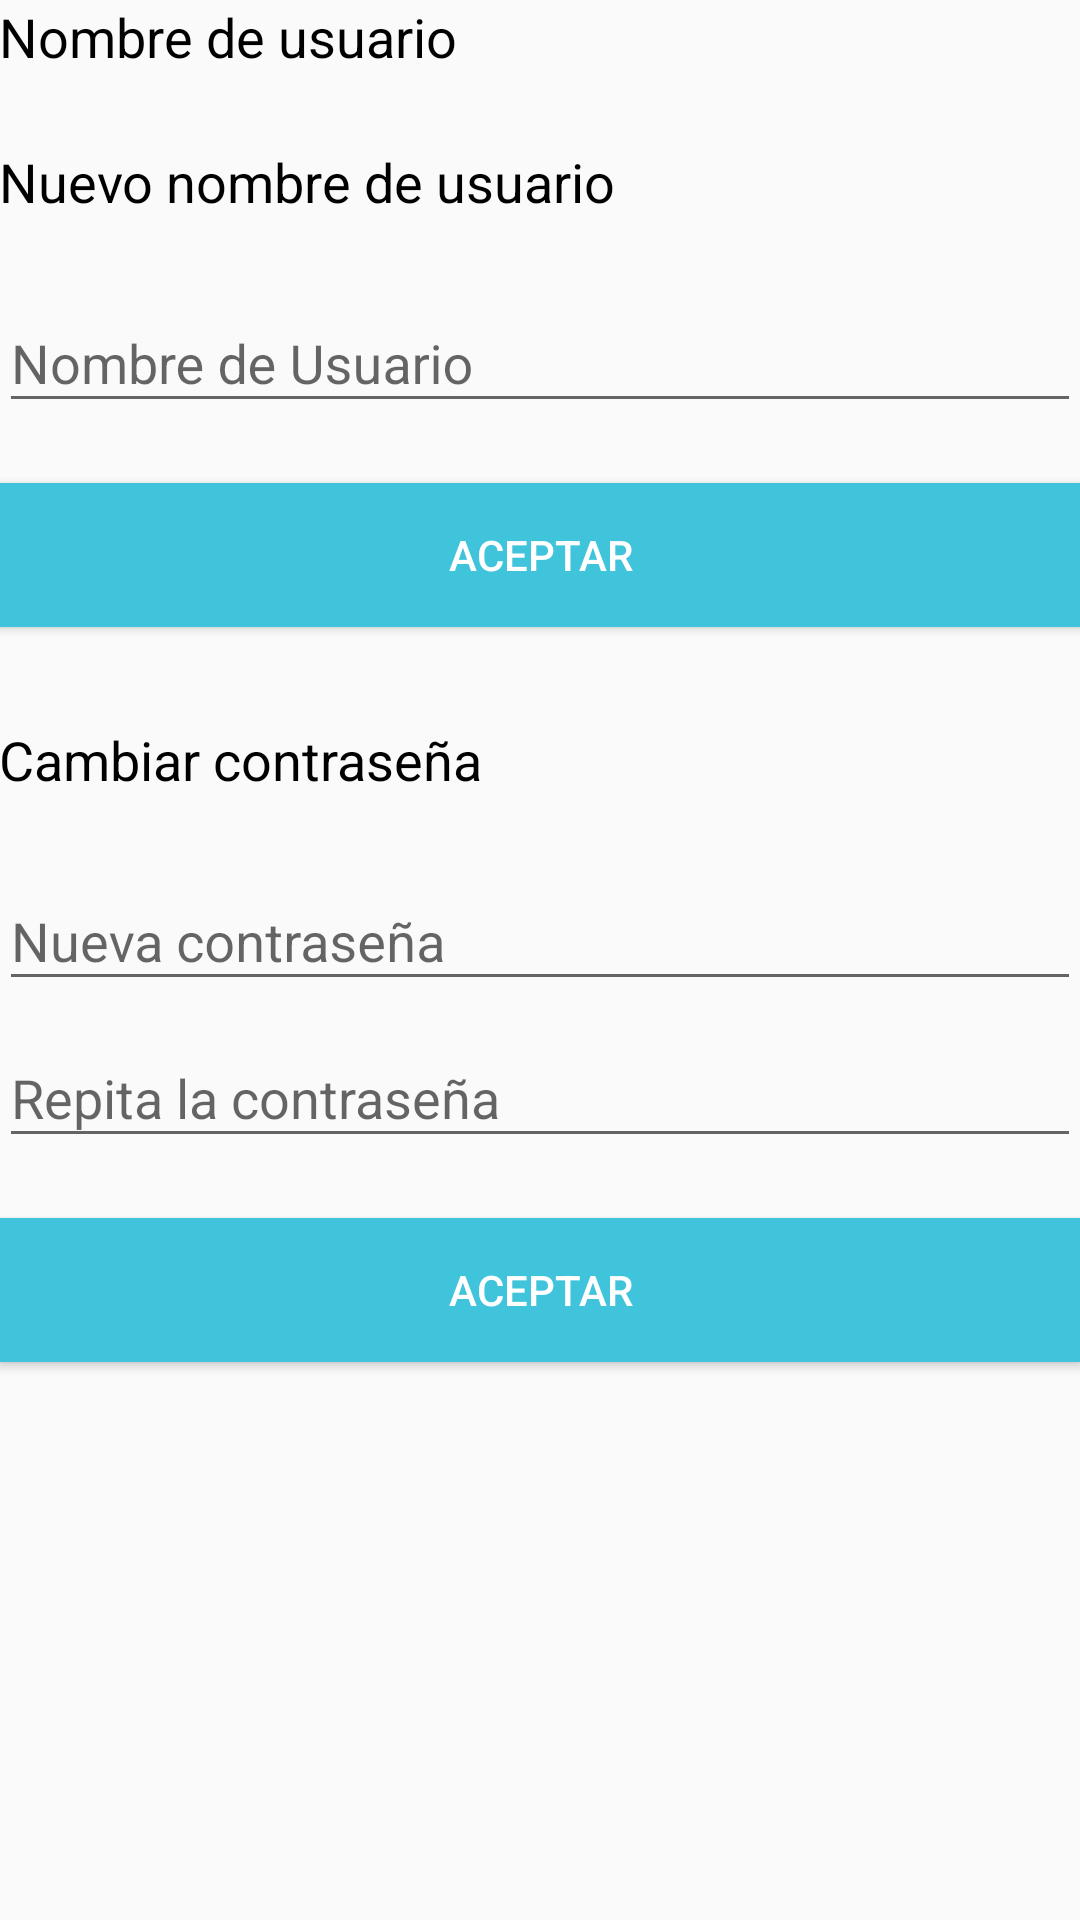

Reconstruct the res/layout file that produces this screen, plus the resources it refers to.
<!-- AndroidManifest.xml: application theme AppTheme -->
<!-- res/layout/activity_change_my_account_info.xml -->
<?xml version="1.0" encoding="utf-8"?>
<LinearLayout xmlns:android="http://schemas.android.com/apk/res/android"
    xmlns:tools="http://schemas.android.com/tools"
    android:id="@+id/activity_change_us_ad_info"
    android:layout_width="match_parent"
    android:layout_height="match_parent"
    android:gravity="center_horizontal"
    android:orientation="vertical"
    android:paddingBottom="@dimen/activity_vertical_margin"
    android:paddingLeft="@dimen/activity_horizontal_margin"
    android:paddingRight="@dimen/activity_horizontal_margin"
    android:paddingTop="@dimen/activity_vertical_margin"
    tools:context="com.medic.medicapp.ChangeMyAccountInfoActivity">


    <LinearLayout
        android:layout_width="match_parent"
        android:layout_height="wrap_content"
        android:orientation="vertical">

        
        <LinearLayout
            android:layout_width="match_parent"
            android:layout_height="wrap_content"
            android:orientation="horizontal"
            android:weightSum="2">
            <TextView
                android:layout_width="wrap_content"
                android:layout_height="wrap_content"
                android:layout_gravity="start"
                android:textColor="@android:color/primary_text_light"
                style="@style/TextAppearance.AppCompat.Medium"
                android:text="@string/user_name_text"
                android:layout_marginTop="8dp"
                android:layout_marginBottom="8dp"
                android:layout_weight="1"/>

            <TextView
                android:layout_width="wrap_content"
                android:layout_height="wrap_content"
                android:id="@+id/tv_old_username"
                android:layout_gravity="start"
                android:textColor="@android:color/primary_text_light"
                style="@style/TextAppearance.AppCompat.Medium"
                android:layout_marginTop="8dp"
                android:layout_marginBottom="8dp"
                android:layout_weight="1"/>
        </LinearLayout>

        <TextView
            android:layout_width="wrap_content"
            android:layout_height="wrap_content"
            android:layout_gravity="start"
            android:textColor="@android:color/primary_text_light"
            style="@style/TextAppearance.AppCompat.Medium"
            android:text="@string/new_user_name"
            android:layout_marginTop="8dp"
            android:layout_marginBottom="8dp"/>

        <android.support.design.widget.TextInputLayout
            android:layout_width="match_parent"
            android:layout_height="wrap_content"
            android:layout_marginTop="8dp"
            android:layout_marginBottom="8dp">
            <EditText android:id="@+id/et_user_name"
                android:layout_width="match_parent"
                android:layout_height="wrap_content"
                android:hint="@string/user_name_hint" />
        </android.support.design.widget.TextInputLayout>

        <android.support.v7.widget.AppCompatButton
            android:id="@+id/b_change_user"
            android:layout_width="fill_parent"
            android:layout_height="wrap_content"
            android:layout_marginTop="12dp"
            android:layout_marginBottom="24dp"
            android:padding="12dp"
            android:onClick="onClickChangeUser"
            android:text="@string/accept_button"
            android:textAppearance="@style/TextAppearance.AppCompat.Widget.Button"
            android:background="@color/colorPrimary"
            android:textColor="@color/white"/>


        
        <TextView
            android:layout_width="wrap_content"
            android:layout_height="wrap_content"
            android:layout_gravity="start"
            android:textColor="@android:color/primary_text_light"
            style="@style/TextAppearance.AppCompat.Medium"
            android:text="@string/change_password"
            android:layout_marginTop="8dp"
            android:layout_marginBottom="8dp"/>

        <android.support.design.widget.TextInputLayout
            android:layout_width="match_parent"
            android:layout_height="wrap_content"
            android:layout_marginTop="8dp">
            <EditText android:id="@+id/et_password_1"
                android:layout_width="match_parent"
                android:layout_height="wrap_content"
                android:inputType="textPassword"
                android:hint="@string/new_password"/>
        </android.support.design.widget.TextInputLayout>

        <android.support.design.widget.TextInputLayout
            android:layout_width="match_parent"
            android:layout_height="wrap_content"
            android:layout_marginBottom="8dp">
            <EditText android:id="@+id/et_password_2"
                android:layout_width="match_parent"
                android:layout_height="wrap_content"
                android:inputType="textPassword"
                android:hint="@string/repite_password"/>
        </android.support.design.widget.TextInputLayout>

        <android.support.v7.widget.AppCompatButton
            android:id="@+id/b_change_password"
            android:layout_width="fill_parent"
            android:layout_height="wrap_content"
            android:layout_marginTop="12dp"
            android:layout_marginBottom="24dp"
            android:padding="12dp"
            android:onClick="onClickChangeUser"
            android:text="@string/accept_button"
            android:textAppearance="@style/TextAppearance.AppCompat.Widget.Button"
            android:background="@color/colorPrimary"
            android:textColor="@color/white"/>



    </LinearLayout>

</LinearLayout>
<!-- resources referenced by this layout -->
<resources>
  <color name="colorPrimary">#40c4db</color>
  <color name="white">#FFFFFF</color>
  <string name="accept_button">ACEPTAR</string>
  <string name="change_password">Cambiar contraseña</string>
  <string name="new_password">Nueva contraseña</string>
  <string name="new_user_name">Nuevo nombre de usuario</string>
  <string name="repite_password">Repita la contraseña</string>
  <string name="user_name_hint">Nombre de Usuario</string>
  <string name="user_name_text">Nombre de usuario</string>
  <style name="AppTheme" parent="Theme.AppCompat.Light.DarkActionBar">
          
          <item name="colorPrimary">@color/colorPrimary</item>
          <item name="colorPrimaryDark">@color/colorPrimaryDark</item>
          <item name="colorAccent">@color/colorAccent</item>
      </style>
  <color name="colorPrimaryDark">#39b4c9</color>
  <color name="colorAccent">#FF4081</color>
</resources>
